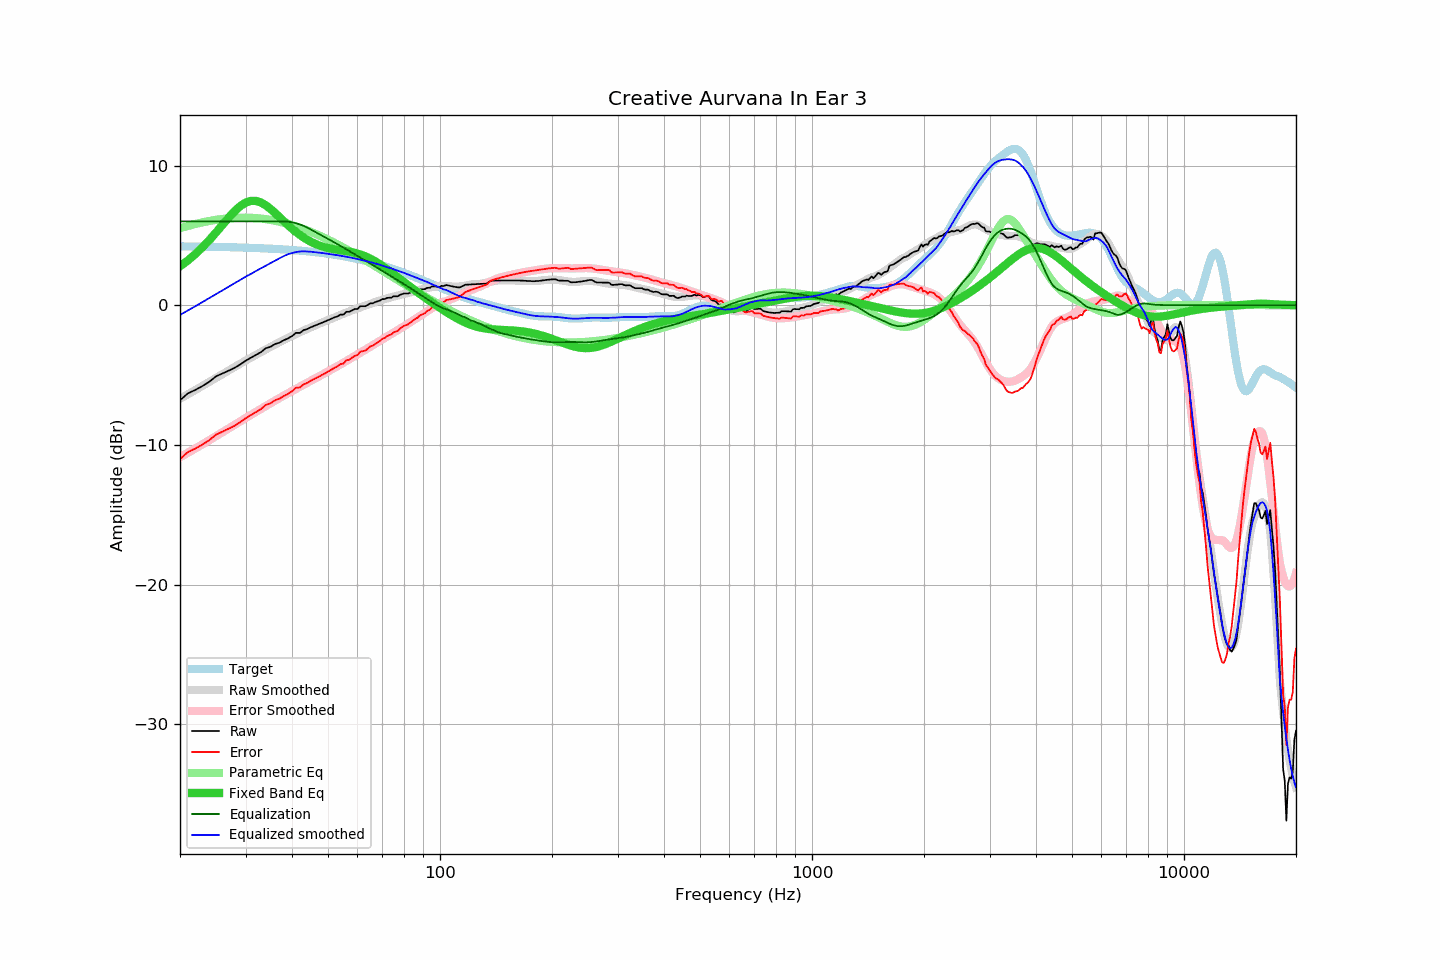

The data file committed next to this chart (first rows):
frequency, raw, error, smoothed, error_smoothed, equalization, parametric_eq, equalized_raw, equalized_smoothed, target
20, -6.80, -11.02, -6.70, -10.89, 6.00, 2.79, -0.80, -0.70, 4.21
21, -6.31, -10.52, -6.38, -10.57, 6.00, 3.20, -0.31, -0.38, 4.21
22, -6.06, -10.26, -6.07, -10.26, 6.00, 3.66, -0.06, -0.07, 4.20
23, -5.78, -9.97, -5.77, -9.95, 6.00, 4.15, 0.22, 0.23, 4.19
24, -5.47, -9.66, -5.49, -9.66, 6.00, 4.67, 0.53, 0.51, 4.18
25, -5.09, -9.27, -5.21, -9.38, 6.00, 5.21, 0.91, 0.79, 4.17
26, -4.89, -9.06, -4.94, -9.10, 6.00, 5.74, 1.11, 1.06, 4.16
27, -4.69, -8.85, -4.68, -8.83, 6.00, 6.26, 1.31, 1.32, 4.15
28, -4.49, -8.64, -4.43, -8.57, 6.00, 6.71, 1.51, 1.57, 4.14
29, -4.25, -8.39, -4.20, -8.33, 6.00, 7.08, 1.75, 1.80, 4.13
30, -3.98, -8.10, -3.97, -8.08, 6.00, 7.34, 2.02, 2.03, 4.12
31, -3.76, -7.87, -3.77, -7.86, 6.00, 7.47, 2.24, 2.23, 4.11
32, -3.56, -7.66, -3.55, -7.64, 6.00, 7.46, 2.44, 2.45, 4.09
33, -3.36, -7.44, -3.36, -7.43, 6.00, 7.35, 2.64, 2.64, 4.08
34, -3.08, -7.15, -3.17, -7.22, 6.00, 7.15, 2.92, 2.83, 4.06
35, -2.98, -7.03, -3.00, -7.03, 6.00, 6.90, 3.02, 3.00, 4.05
36, -2.78, -6.81, -2.82, -6.84, 6.00, 6.61, 3.22, 3.18, 4.03
37, -2.68, -6.69, -2.65, -6.65, 6.00, 6.31, 3.32, 3.35, 4.01
38, -2.51, -6.51, -2.49, -6.48, 6.00, 6.02, 3.49, 3.51, 3.99
39, -2.38, -6.36, -2.34, -6.31, 5.98, 5.74, 3.59, 3.64, 3.97
40, -2.21, -6.16, -2.20, -6.15, 5.93, 5.48, 3.72, 3.73, 3.95
41, -1.98, -5.91, -2.07, -5.99, 5.87, 5.24, 3.88, 3.80, 3.93
42, -1.98, -5.89, -1.94, -5.84, 5.78, 5.03, 3.80, 3.84, 3.91
43, -1.78, -5.66, -1.82, -5.69, 5.67, 4.84, 3.89, 3.86, 3.88
44, -1.70, -5.56, -1.70, -5.55, 5.55, 4.68, 3.84, 3.84, 3.86
45, -1.57, -5.40, -1.58, -5.41, 5.41, 4.54, 3.83, 3.83, 3.83
46, -1.47, -5.28, -1.47, -5.27, 5.27, 4.41, 3.80, 3.80, 3.80
47, -1.37, -5.15, -1.36, -5.14, 5.14, 4.31, 3.76, 3.77, 3.77
48, -1.27, -5.02, -1.26, -5.00, 5.00, 4.22, 3.73, 3.74, 3.74
49, -1.17, -4.89, -1.16, -4.87, 4.87, 4.15, 3.70, 3.71, 3.71
50, -1.07, -4.76, -1.07, -4.75, 4.75, 4.09, 3.67, 3.68, 3.68
51, -0.97, -4.62, -0.98, -4.62, 4.62, 4.04, 3.64, 3.64, 3.65
52, -0.87, -4.49, -0.88, -4.49, 4.49, 4.00, 3.62, 3.61, 3.61
53, -0.80, -4.38, -0.79, -4.37, 4.37, 3.96, 3.56, 3.58, 3.58
54, -0.67, -4.22, -0.70, -4.24, 4.24, 3.93, 3.57, 3.54, 3.54
55, -0.67, -4.18, -0.62, -4.12, 4.12, 3.90, 3.45, 3.50, 3.51
56, -0.47, -3.94, -0.53, -4.00, 4.00, 3.86, 3.52, 3.47, 3.47
57, -0.47, -3.90, -0.45, -3.88, 3.88, 3.83, 3.41, 3.43, 3.43
58, -0.37, -3.76, -0.37, -3.76, 3.76, 3.79, 3.39, 3.39, 3.39
59, -0.27, -3.62, -0.30, -3.64, 3.64, 3.75, 3.37, 3.35, 3.35
60, -0.27, -3.58, -0.23, -3.53, 3.53, 3.70, 3.25, 3.30, 3.31
61, -0.07, -3.34, -0.16, -3.41, 3.41, 3.64, 3.34, 3.26, 3.26
62, -0.07, -3.29, -0.09, -3.30, 3.30, 3.57, 3.23, 3.21, 3.22
63, -0.07, -3.25, -0.02, -3.19, 3.19, 3.50, 3.11, 3.17, 3.17
64, 0.03, -3.10, 0.05, -3.08, 3.08, 3.42, 3.10, 3.12, 3.13
65, 0.14, -2.95, 0.11, -2.97, 2.97, 3.33, 3.10, 3.08, 3.08
66, 0.14, -2.90, 0.17, -2.86, 2.86, 3.23, 3.00, 3.03, 3.04
67, 0.23, -2.76, 0.23, -2.75, 2.75, 3.13, 2.98, 2.99, 2.99
68, 0.28, -2.66, 0.28, -2.65, 2.65, 3.03, 2.93, 2.93, 2.94
69, 0.34, -2.55, 0.34, -2.55, 2.55, 2.92, 2.88, 2.88, 2.89
70, 0.44, -2.40, 0.39, -2.44, 2.44, 2.81, 2.88, 2.83, 2.84
71, 0.44, -2.35, 0.43, -2.35, 2.35, 2.69, 2.78, 2.78, 2.79
72, 0.52, -2.22, 0.49, -2.25, 2.25, 2.57, 2.76, 2.74, 2.74
73, 0.54, -2.15, 0.54, -2.15, 2.15, 2.46, 2.69, 2.69, 2.69
74, 0.54, -2.10, 0.57, -2.06, 2.06, 2.34, 2.59, 2.63, 2.63
75, 0.64, -1.95, 0.61, -1.97, 1.97, 2.22, 2.60, 2.58, 2.58
76, 0.64, -1.89, 0.65, -1.87, 1.87, 2.10, 2.51, 2.53, 2.53
77, 0.64, -1.84, 0.69, -1.78, 1.78, 1.99, 2.42, 2.47, 2.48
78, 0.74, -1.69, 0.72, -1.69, 1.69, 1.87, 2.43, 2.42, 2.42
79, 0.79, -1.58, 0.76, -1.60, 1.60, 1.76, 2.39, 2.36, 2.37
... 553 more rows
